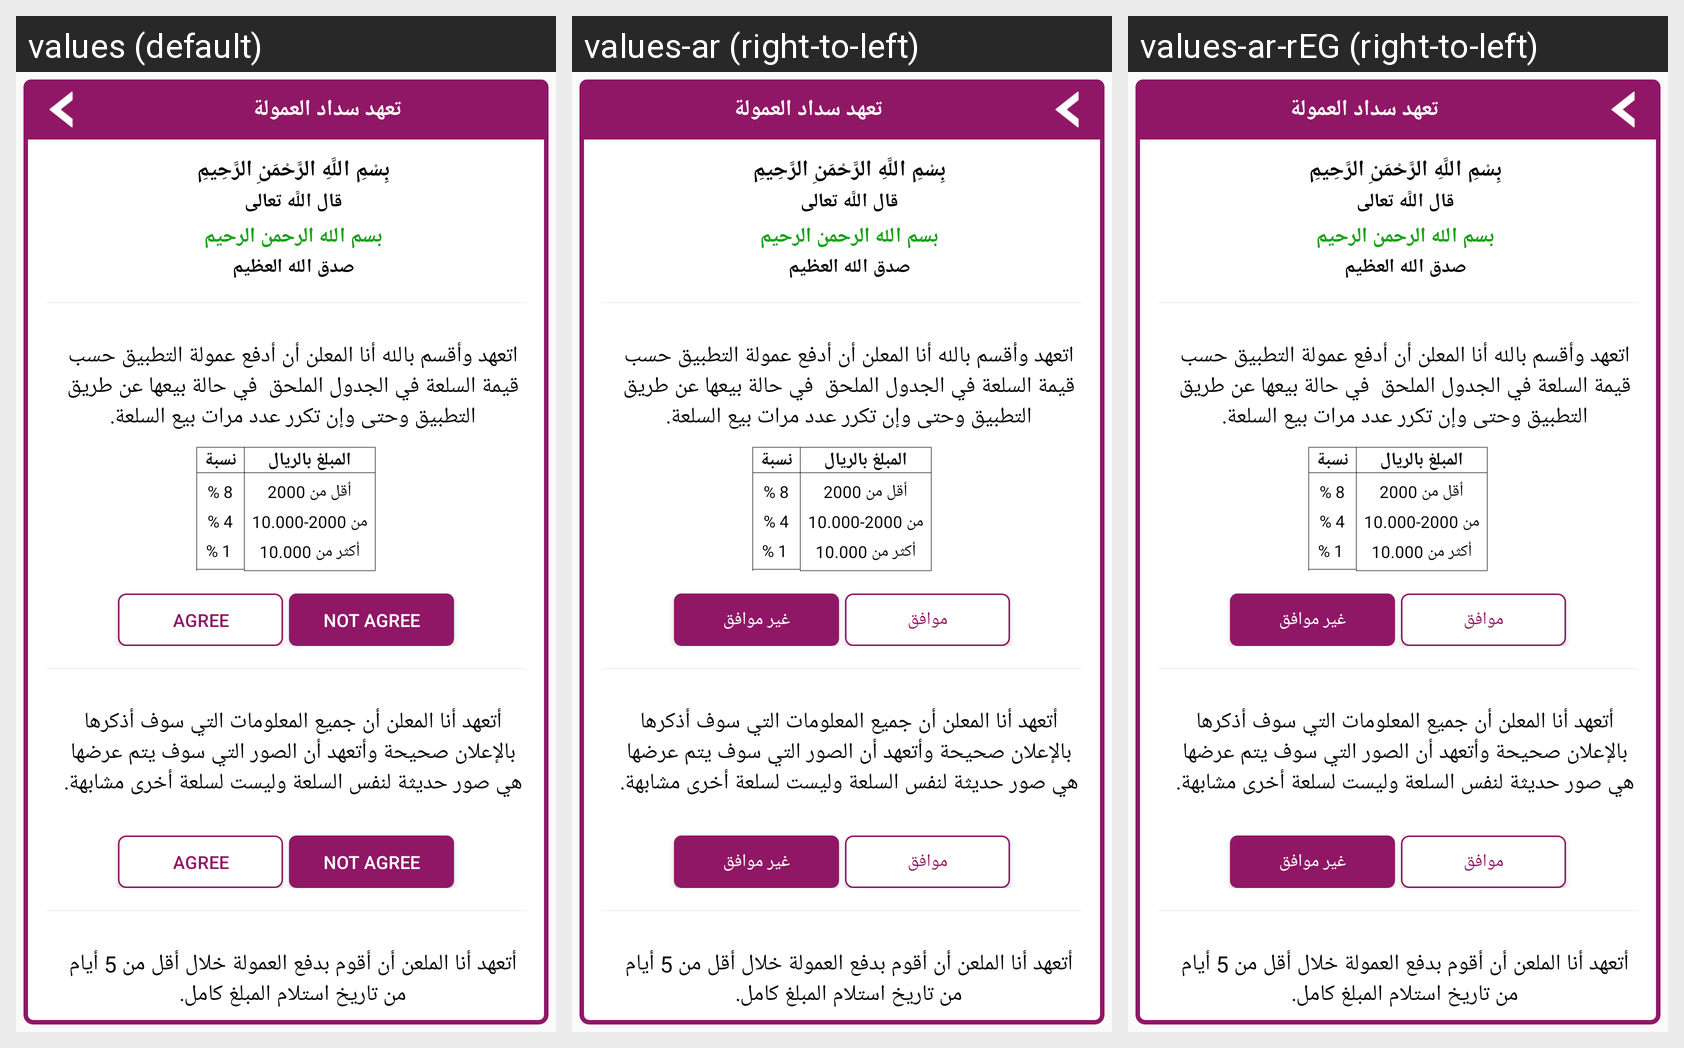

This grid shows one Android layout under several languages. Give, for every string resource on the screen, its name, the default text and each shown locale's text.
Android screen res/layout/activity_promise.xml rendered under 3 locales, left to right: values (default), values-ar (right-to-left), values-ar-rEG (right-to-left). Device: Nexus 5 (rendered at 1080×1920; each locale shown at half size, 540×960, under a caption strip naming it); theme AppTheme.
Strings drawn on this screen, with the default value and each locale's value (text and hints the layout hard-codes, and strings that could not be matched under every locale, appear in the picture but are not listed):

agree
  values: agree
  values-ar: موافق
  values-ar-rEG: موافق

dis_agree
  values: not agree
  values-ar: غير موافق
  values-ar-rEG: غير موافق
